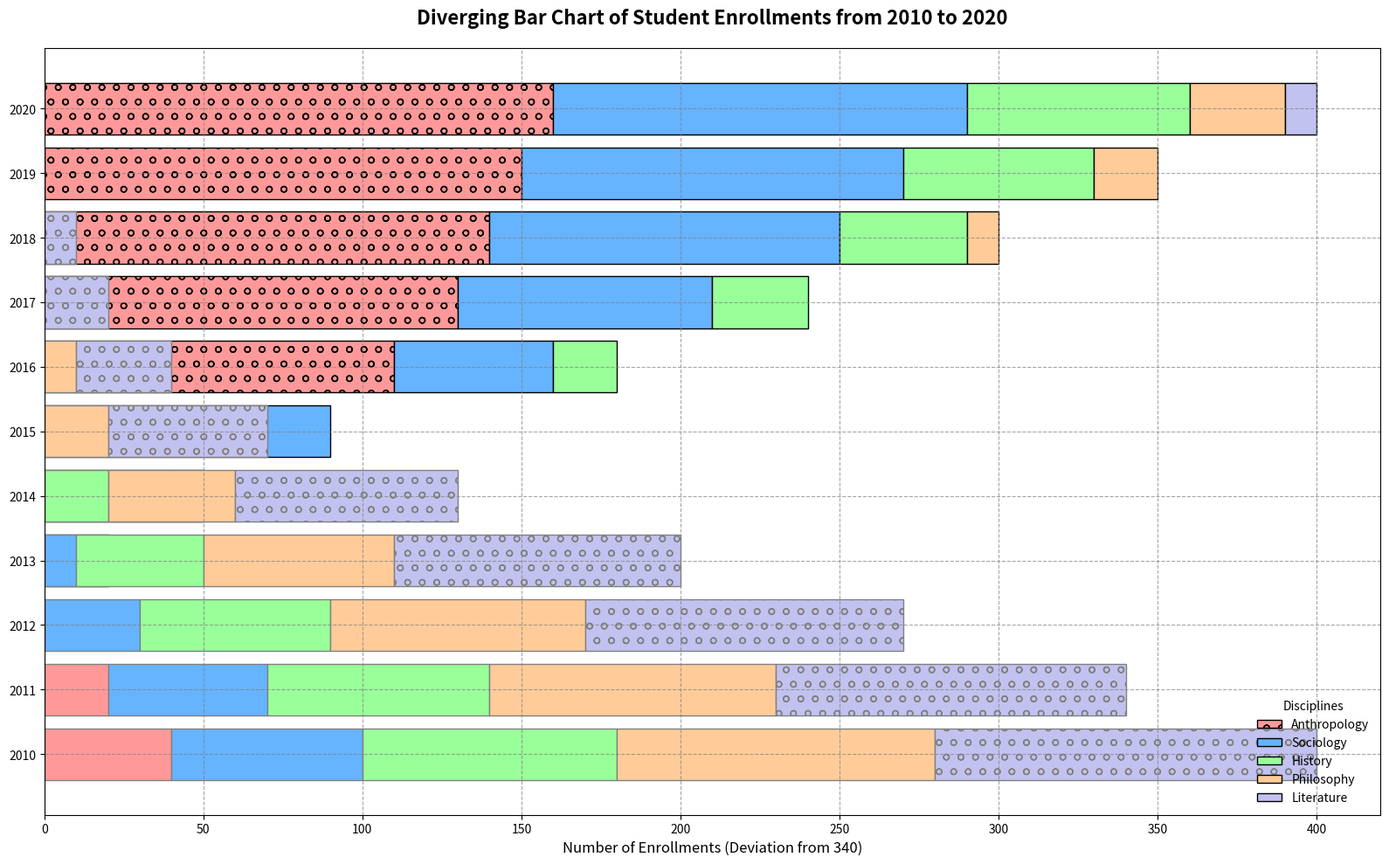

Write the Python code that produced this figure.
import matplotlib.pyplot as plt
import numpy as np

years = np.arange(2010, 2021)

enrollments = {
    "Anthropology": [300, 320, 340, 360, 380, 400, 450, 470, 480, 490, 500],
    "Sociology": [280, 290, 310, 330, 350, 370, 390, 420, 450, 460, 470],
    "History": [260, 270, 280, 300, 320, 340, 360, 370, 380, 400, 410],
    "Philosophy": [240, 250, 260, 280, 300, 320, 330, 340, 350, 360, 370],
    "Literature": [220, 230, 240, 250, 270, 290, 310, 320, 330, 340, 350],
}

colors = ['#ff9999', '#66b3ff', '#99ff99', '#ffcc99', '#c2c2f0']

fig, ax = plt.subplots(figsize=(16, 10))

x = np.arange(len(years))

neg_offsets = np.zeros_like(years)
pos_offsets = np.zeros_like(years)

# Changed marker style
marker_styles = ['o', 'v', '^', '<', '>']

for i, (discipline, counts) in enumerate(enrollments.items()):
    pos_bars = np.array(counts) > 340
    ax.barh(x[pos_bars], np.array(counts)[pos_bars] - 340, left=pos_offsets[pos_bars], 
            color=colors[i], label=discipline, edgecolor='black', hatch=marker_styles[i % len(marker_styles)])
    pos_offsets[pos_bars] += np.array(counts)[pos_bars] - 340

    ax.barh(x[~pos_bars], 340 - np.array(counts)[~pos_bars], left=neg_offsets[~pos_bars], 
            color=colors[i], edgecolor='grey', hatch=marker_styles[(i+1) % len(marker_styles)])
    neg_offsets[~pos_bars] += 340 - np.array(counts)[~pos_bars]

# Modified central axis indicator with a different linestyle and linewidth
ax.axvline(0, color='red', linestyle=':', linewidth=1.5)

# Added grid lines with different style
ax.grid(visible=True, linestyle='--', color='grey', alpha=0.7)

ax.set_title("Diverging Bar Chart of Student Enrollments from 2010 to 2020", fontsize=16, fontweight='bold', pad=20)
ax.set_xlabel("Number of Enrollments (Deviation from 340)", fontsize=12)
ax.set_yticks(x)
ax.set_yticklabels(years, fontsize=10)

# Changed legend location and frame
ax.legend(title="Disciplines", loc='lower right', frameon=False)

plt.tight_layout()
plt.show()
